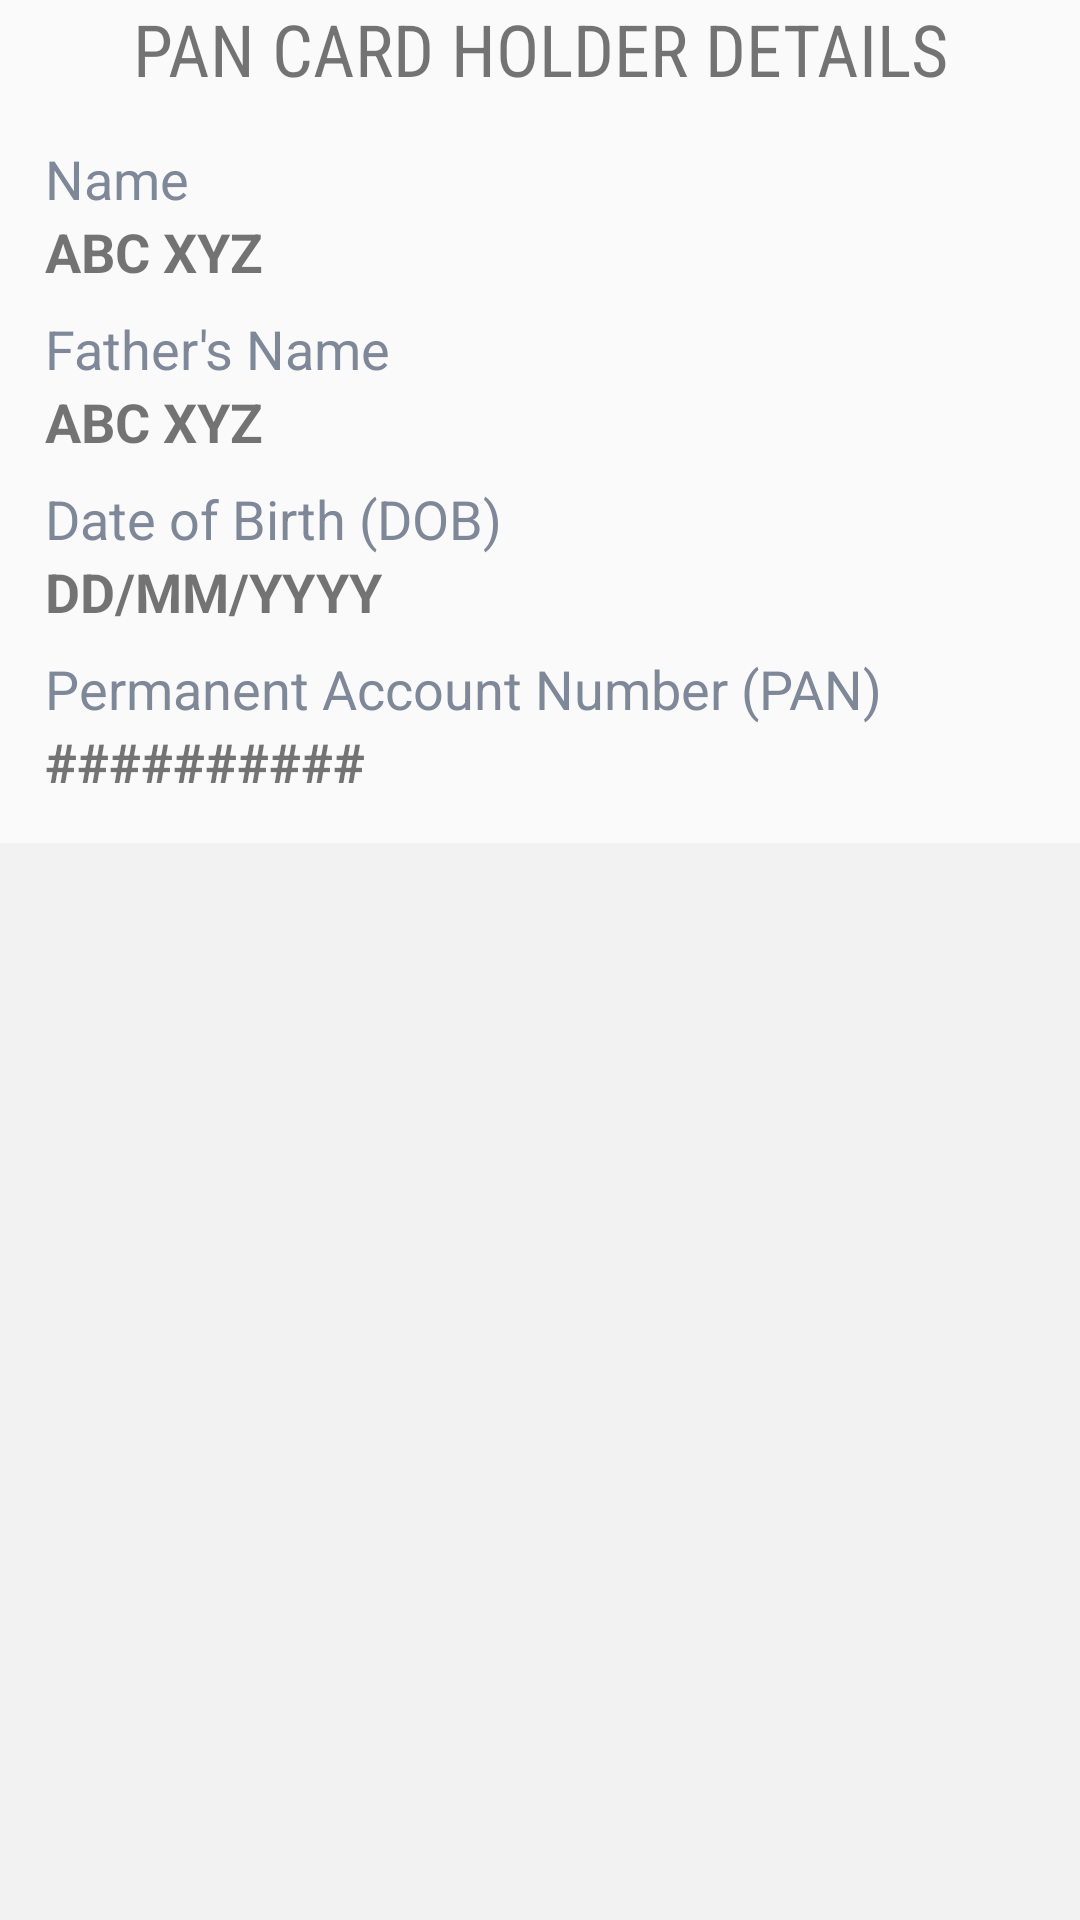

This screen was rendered from an Android layout file. Write that file and the resources it references.
<!-- AndroidManifest.xml: application theme AppTheme -->
<!-- res/layout/activity_pan_card_result.xml -->
<?xml version="1.0" encoding="utf-8"?>
<RelativeLayout xmlns:android="http://schemas.android.com/apk/res/android"
    xmlns:app="http://schemas.android.com/apk/res-auto"
    xmlns:tools="http://schemas.android.com/tools"
    android:layout_width="match_parent"
    android:layout_height="match_parent"
    tools:context=".PanCardResult">

    <TextView
        android:id="@+id/result_screen_heading_txt"
        android:layout_width="match_parent"
        android:layout_height="wrap_content"
        android:text="@string/result_screen_heading"
        android:gravity="center|top"
        style="@style/heading" />
    <LinearLayout
        android:id="@+id/result_layout"
        android:layout_below="@+id/result_screen_heading_txt"
        android:layout_width="match_parent"
        android:layout_height="wrap_content"
        android:padding="15dp"
        android:orientation="vertical">

        <TextView
            android:layout_width="match_parent"
            android:layout_height="wrap_content"
            android:textSize="18sp"
            android:textColor="@color/label_color"
            android:text="@string/name"/>
        <TextView
            android:id="@+id/txt_name"
            android:layout_width="match_parent"
            android:layout_height="wrap_content"
            android:textSize="18sp"
            android:textStyle="bold"
            android:text="@string/demo_name"/>
        <TextView
            android:layout_width="match_parent"
            android:layout_height="wrap_content"
            android:textSize="18sp"
            android:textColor="@color/label_color"
            android:layout_marginTop="8dp"
            android:text="@string/father_name"/>
        <TextView
            android:id="@+id/txt_father_name"
            android:layout_width="match_parent"
            android:layout_height="wrap_content"
            android:textSize="18sp"
            android:textStyle="bold"
            android:text="@string/demo_name"/>
        <TextView
            android:layout_width="match_parent"
            android:layout_height="wrap_content"
            android:textSize="18sp"
            android:textColor="@color/label_color"
            android:layout_marginTop="8dp"
            android:text="@string/dob"/>
        <TextView
            android:id="@+id/txt_dob"
            android:layout_width="match_parent"
            android:layout_height="wrap_content"
            android:textSize="18sp"
            android:textStyle="bold"
            android:text="@string/date_demo"/>

        <TextView
            android:layout_width="match_parent"
            android:layout_height="wrap_content"
            android:textSize="18sp"
            android:textColor="@color/label_color"
            android:layout_marginTop="8dp"
            android:text="@string/pan_card_no"/>
        <TextView
            android:id="@+id/txt_pan"
            android:layout_width="match_parent"
            android:layout_height="wrap_content"
            android:textSize="18sp"
            android:textStyle="bold"
            android:text="@string/number_txt"/>

    </LinearLayout>
    <ImageView
        android:background="#59E2E2E2"
        android:layout_width="match_parent"
        android:layout_height="wrap_content"
        android:layout_below="@+id/result_layout"
        android:layout_alignParentBottom="true"
        android:padding="10dp"
        android:contentDescription="@string/app_name"
        app:srcCompat="@mipmap/pancard" />
</RelativeLayout>
<!-- resources referenced by this layout -->
<resources>
  <color name="label_color">#D8687285</color>
  <string name="app_name">PanCardReader</string>
  <string name="date_demo">DD/MM/YYYY</string>
  <string name="demo_name">ABC XYZ</string>
  <string name="dob">Date of Birth (DOB)</string>
  <string name="father_name">Father\'s Name</string>
  <string name="name">Name</string>
  <string name="number_txt">##########</string>
  <string name="pan_card_no">Permanent Account Number (PAN)</string>
  <string name="result_screen_heading">PAN CARD HOLDER DETAILS</string>
  <style name="heading">
          <item name="android:textAlignment">center</item>
          <item name="android:textSize">24sp</item>
          <item name="android:fontFamily">sans-serif-condensed</item>
      </style>
  <style name="AppTheme" parent="Theme.AppCompat.Light.DarkActionBar">
          
          <item name="colorPrimary">@color/colorPrimary</item>
          <item name="colorPrimaryDark">@color/colorPrimaryDark</item>
          <item name="colorAccent">@color/colorAccent</item>
      </style>
  <color name="colorPrimary">#48C3FC</color>
  <color name="colorPrimaryDark">#14A0F5</color>
  <color name="colorAccent">#60063EF8</color>
</resources>
